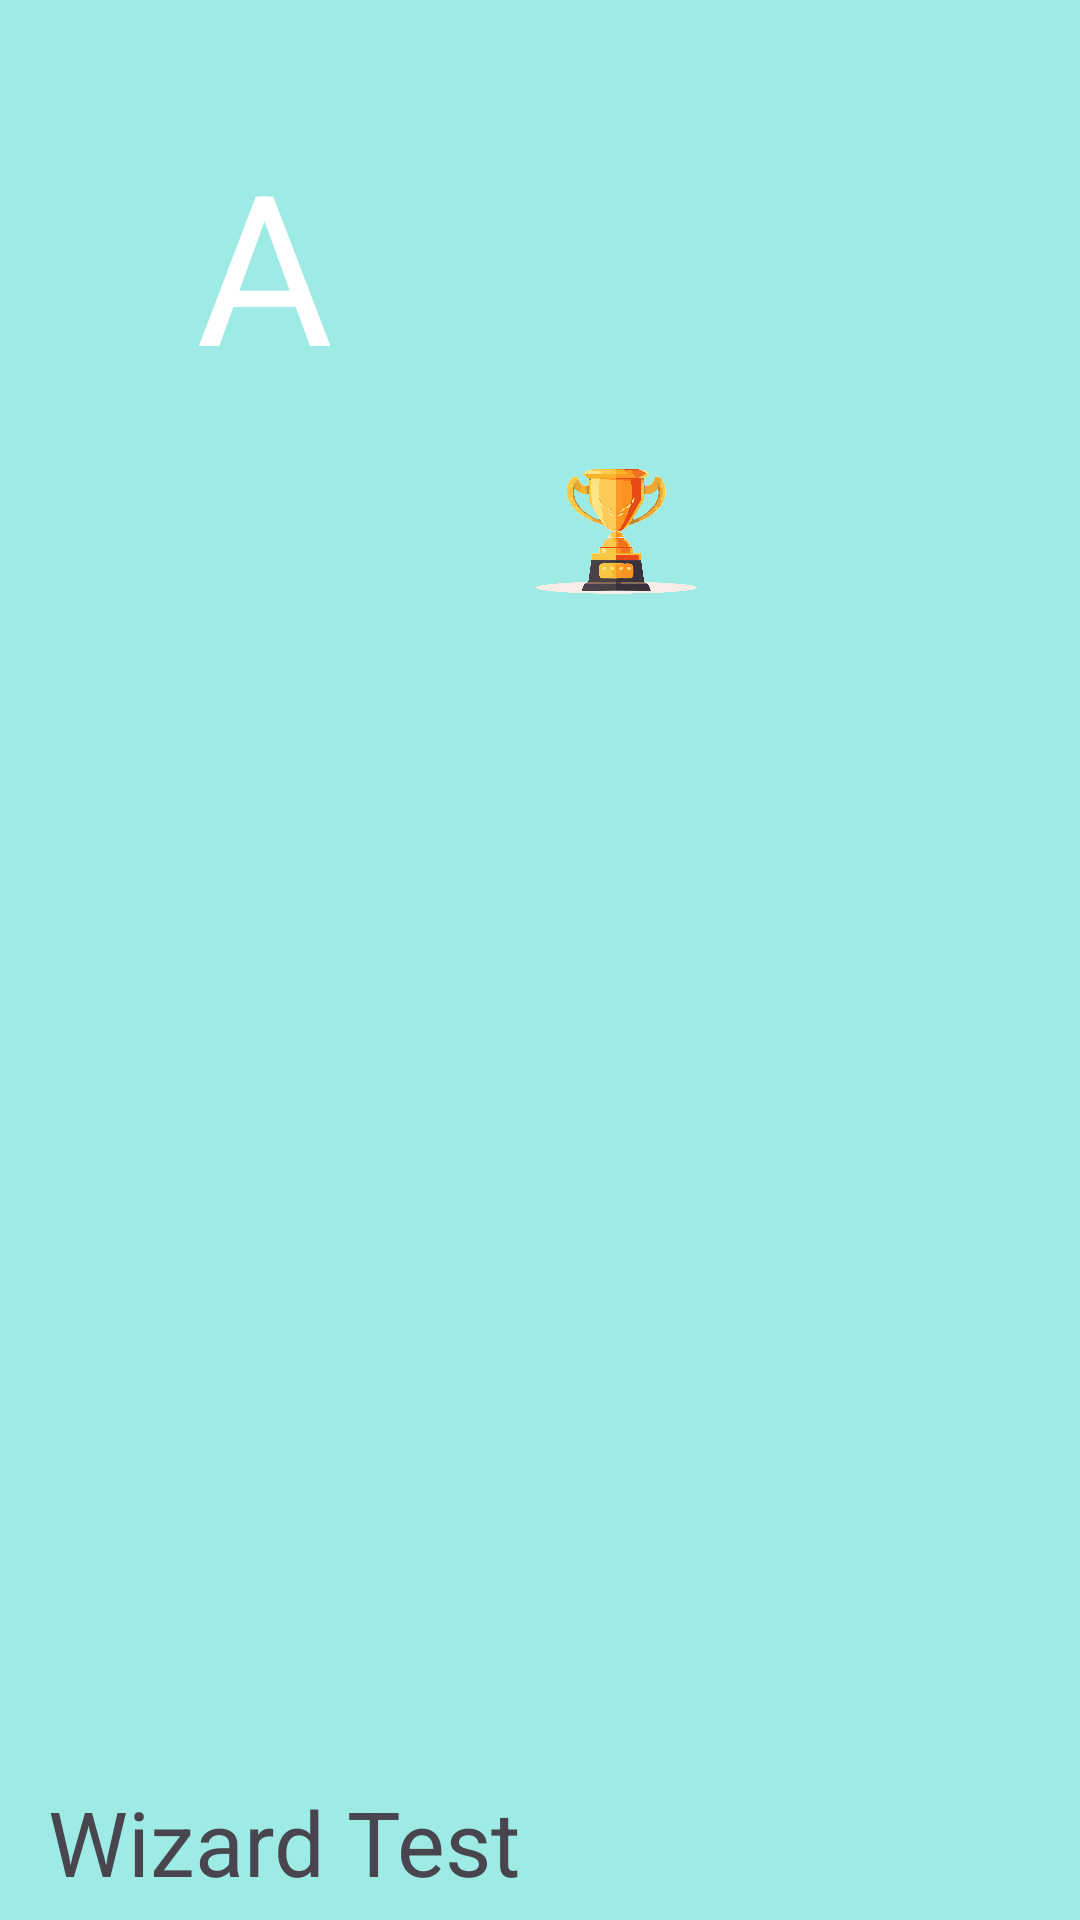

Reconstruct the res/layout file that produces this screen, plus the resources it refers to.
<!-- AndroidManifest.xml: application theme Theme.HomeActivity -->
<!-- res/layout/header.xml -->
<?xml version="1.0" encoding="utf-8"?>
<androidx.constraintlayout.widget.ConstraintLayout xmlns:android="http://schemas.android.com/apk/res/android"
    xmlns:app="http://schemas.android.com/apk/res-auto"
    xmlns:tools="http://schemas.android.com/tools"
    android:orientation="vertical"
    android:layout_width="match_parent"
    android:layout_height="200dp"
    android:background="@color/term_background"
    android:gravity="bottom">

    <ImageView
        android:layout_width="90dp"
        android:layout_height="90dp"
        android:scaleType="centerCrop"
        android:visibility="gone" />

    <TextView
        android:id="@+id/first_word"
        android:layout_width="120dp"
        android:layout_height="120dp"
        android:layout_marginStart="28dp"
        android:layout_marginTop="28dp"
        android:background="@drawable/circle"
        android:backgroundTint="#4CAF50"
        android:gravity="center"
        android:text="A"
        android:textColor="@color/white"
        android:textSize="70sp"
        app:layout_constraintStart_toStartOf="parent"
        app:layout_constraintTop_toTopOf="parent" />

    <TextView
        android:layout_width="194dp"
        android:layout_height="0dp"
        android:layout_marginStart="16dp"
        android:layout_marginBottom="6dp"
        android:text="@string/title_test"
        android:textSize="30sp"
        app:layout_constraintBottom_toBottomOf="parent"
        app:layout_constraintStart_toStartOf="parent" />

    <ImageView
        android:id="@+id/imageView3"
        android:layout_width="75dp"
        android:layout_height="56dp"
        android:layout_marginStart="168dp"
        android:layout_marginTop="148dp"
        app:layout_constraintStart_toStartOf="parent"
        app:layout_constraintTop_toTopOf="parent"
        app:srcCompat="@drawable/award" />

</androidx.constraintlayout.widget.ConstraintLayout>
<!-- resources referenced by this layout -->
<resources>
  <color name="term_background">#9EEAE5</color>
  <color name="white">#FFFFFFFF</color>
  <!-- drawable award: png bitmap (drawable, 124129 bytes) -->
  <string name="title_test">Wizard Test</string>
  <style name="Theme.HomeActivity" parent="Base.Theme.HomeActivity" />
  <style name="Base.Theme.HomeActivity" parent="Theme.Material3.Light.NoActionBar">
          <item name="colorPrimary">@color/button_color</item>
      </style>
  <color name="button_color">#00857F</color>
</resources>
